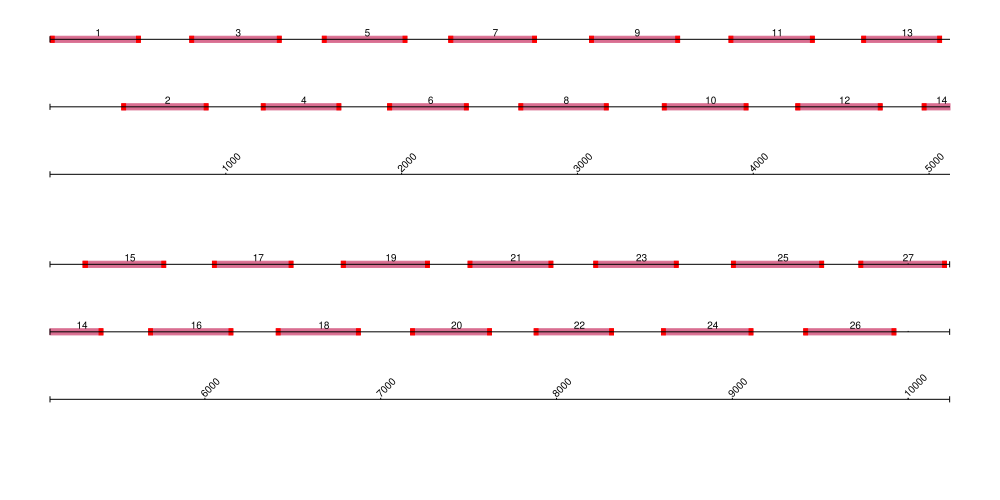

The table this chart was drawn from, first rows:
name	seq	length	%gc	tm (use 65)
YFV_500_1_LEFT	GTCTGGTCGTAAAGCTCAGGGA	22	54.55	61.72
YFV_500_1_RIGHT	TGGGGCAGTTGTATTCCATGGA	22	50.0	61.7
YFV_500_2_LEFT	TCTGAGGACCTTGGGAAAACCT	22	50.0	60.97
YFV_500_2_RIGHT	ACCCCCTCAATGAAATCCCTGT	22	50.0	61.38
YFV_500_3_LEFT	AACATGACGCAACGAGTTGTCA	22	45.45	61.31
YFV_500_3_RIGHT	TGTTCCAATTCTCCTGCTTGGC	22	50.0	61.4
YFV_500_4_LEFT	TGCCAAGTTTACCTGTGCCAAA	22	45.45	61.21
YFV_500_4_RIGHT	CTTTTGTGACTCGCATTGCACC	22	50.0	61.17
YFV_500_5_LEFT	TGGAATTTGAGCCTCCACATGC	22	50.0	61.47
YFV_500_5_RIGHT	TCCTTGTGCCACTGGTAAGTCA	22	50.0	61.55
YFV_500_6_LEFT	GCCTCCACCAATGATGATGAAGT	23	47.83	60.94
YFV_500_6_RIGHT	ACACTTGAGCTCTCTCTTGCCA	22	50.0	61.61
YFV_500_7_LEFT	ACAATGTCCATGAGCATGATCCT	23	43.48	60.12
YFV_500_7_RIGHT	ACGGACACTCTTTCCTGGACTT	22	50.0	61.28
YFV_500_8_LEFT	CAATACGGCTGGAAGACTTGGG	22	54.55	61.26
YFV_500_8_RIGHT	GGCAAGCTTCCCTTTTCACCTC	22	54.55	61.98
YFV_500_9_LEFT	TCAATTGGGGGTCCAGTTAGCT	22	50.0	61.37
YFV_500_9_RIGHT	TCATGAAAGTGCAGTCCAACCG	22	50.0	61.39
YFV_500_10_LEFT	GTTGGAGGCATGGTGCTTCTAG	22	54.55	61.26
YFV_500_10_RIGHT	GGGGTATGGTCTTCTGCATGGA	22	54.55	61.82
YFV_500_11_LEFT	TGACAATGGCTGAGGTGAGACT	22	50.0	61.35
YFV_500_11_RIGHT	ATCCCATGGCACCTTCTCTTCA	22	50.0	61.43
YFV_500_12_LEFT	TGGGAAGAGGAAGCTGAGATCAG	23	52.17	61.45
YFV_500_12_RIGHT	TCTCCATCCCATCTACCCTCCA	22	54.55	61.52
YFV_500_13_LEFT	CGAGGGGCCTTTCTCGTTAGAA	22	54.55	62.05
YFV_500_13_RIGHT	GTCTTGTTTTCCCAGCTCCAGG	22	54.55	61.4
YFV_500_14_LEFT	AACTGAGGTGAAAGAGGAGGGG	22	54.55	61.36
YFV_500_14_RIGHT	GGGGTGGCAGTCATCAAGATTG	22	54.55	61.53
YFV_500_15_LEFT	ATCATCATGGACGAAGCACATTTTT	25	36.0	60.11
YFV_500_15_RIGHT	CCTTCATCCACAAGCACAGGTT	22	50.0	61.08
YFV_500_16_LEFT	TCTTGGCCACTGACATAGCTGA	22	50.0	61.42
YFV_500_16_RIGHT	CTCAAAGCACCACTTTCGGTCA	22	50.0	61.32
YFV_500_17_LEFT	ATGACCAGAGGAGAGTCTTCCG	22	54.55	60.95
YFV_500_17_RIGHT	GGCCAGAACAAACAGCATGACT	22	50.0	61.65
YFV_500_18_LEFT	TGCTCTTGCACTCTGAGGAAGG	22	54.55	62.25
YFV_500_18_RIGHT	GCAGCTCCTGGTTTCAAGTCAA	22	50.0	61.33
YFV_500_19_LEFT	AGGCATGCTGGAAAAGACTAAGG	23	47.83	60.88
YFV_500_19_RIGHT	TTCTTCTCATAGAGGGCAGGCA	22	50.0	60.89
YFV_500_20_LEFT	GCACAGAGGAGGGTGTTTCATG	22	54.55	61.45
YFV_500_20_RIGHT	CACGGTCCACTTCCACAATGTC	22	54.55	61.7
YFV_500_21_LEFT	AAGATGAAGACTGGACGCAGGG	22	54.55	62.31
YFV_500_21_RIGHT	GATGATGGGGACGACTCTCCAA	22	54.55	61.54
YFV_500_22_LEFT	TGGGGTGGAACATCATCACCTT	22	50.0	61.64
YFV_500_22_RIGHT	TCTGTTTCCACACTGCGTGTTC	22	50.0	61.57
YFV_500_23_LEFT	CTGTGAATCAAACATCCCGCCT	22	50.0	61.2
YFV_500_23_RIGHT	GGTTCTTTTCTCTGGCCAGGTG	22	54.55	61.4
YFV_500_24_LEFT	TGACACCAGAGCAAAGGATCCA	22	50.0	61.62
YFV_500_24_RIGHT	CGCATAGAATCCACCACCCTCT	22	54.55	61.87
YFV_500_25_LEFT	TGAATGAGGACCACTGGGCATC	22	54.55	62.34
YFV_500_25_RIGHT	ATCTCCACTCACTGCCATCCTC	22	54.55	61.55
YFV_500_26_LEFT	TGATACACCACCAGCATGTCCA	22	50.0	61.69
YFV_500_26_RIGHT	CTTCCCATGAACAGACCACGTG	22	54.55	61.44
YFV_500_27_LEFT	CAAGATGAGCTGGTTGGCAGAG	22	54.55	61.51
YFV_500_27_RIGHT	CTGCAGATCAGCATCCACAGAG	22	54.55	61.06
